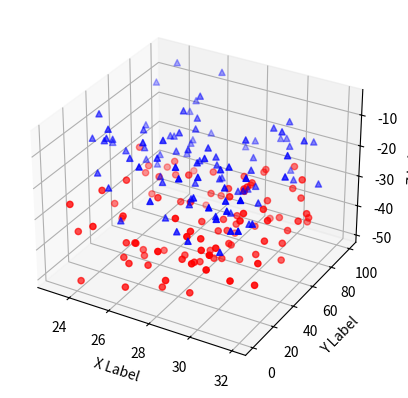

This figure's Python source:
from mpl_toolkits.mplot3d import Axes3D
import matplotlib.pyplot as plt
import numpy as np


def randrange(n, vmin, vmax):
    return (vmax - vmin)*np.random.rand(n) + vmin

fig = plt.figure()
ax = fig.add_subplot(111, projection='3d')

n = 100

for c, m, zlow, zhigh in [('r', 'o', -50, -25), ('b', '^', -30, -5)]:
    xs = randrange(n, 23, 32)
    ys = randrange(n, 0, 100)
    zs = randrange(n, zlow, zhigh)
    ax.scatter(xs, ys, zs, c=c, marker=m)

ax.set_xlabel('X Label')
ax.set_ylabel('Y Label')
ax.set_zlabel('Z Label')

plt.show()
